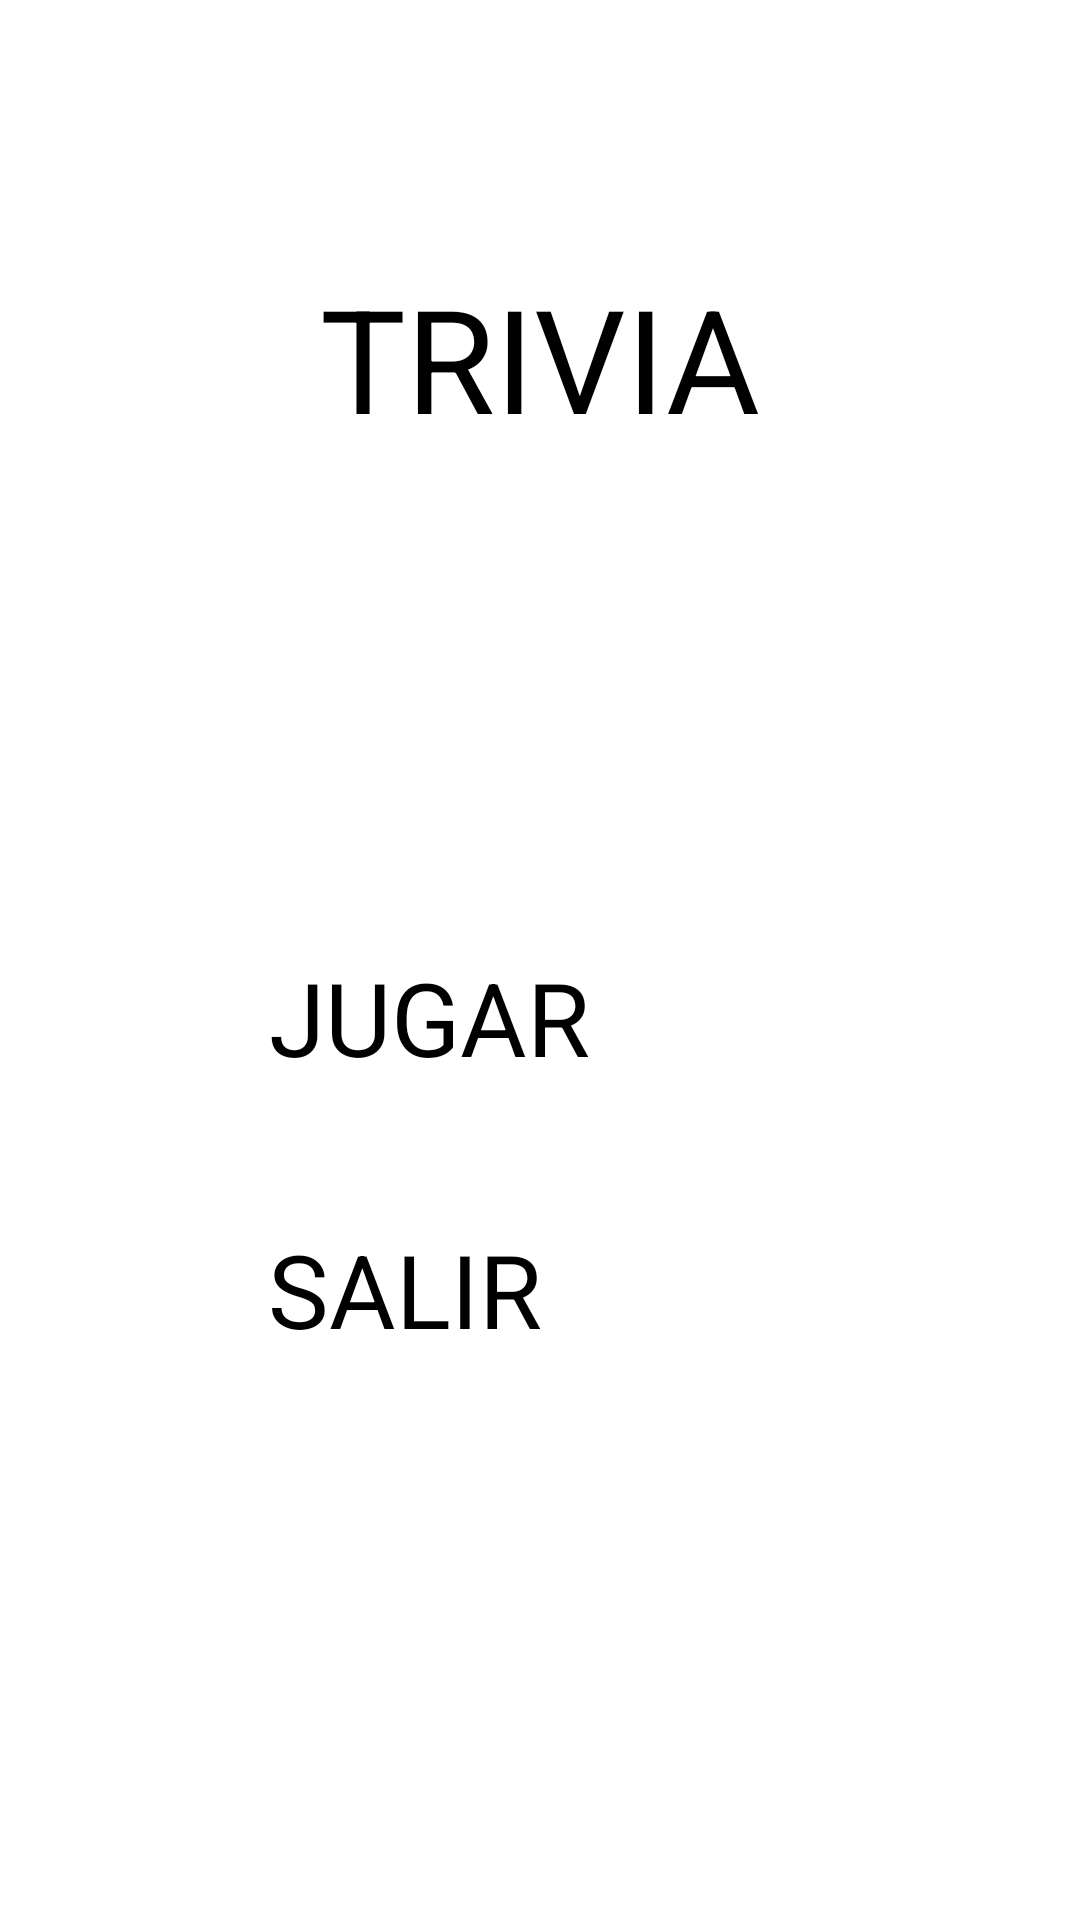

Produce the Android XML layout that renders to this screen, including the resource entries it uses.
<!-- AndroidManifest.xml: application theme TriviaTheme -->
<!-- res/layout/activity_main.xml -->
<?xml version="1.0" encoding="utf-8"?>
<androidx.constraintlayout.widget.ConstraintLayout xmlns:android="http://schemas.android.com/apk/res/android"
    xmlns:app="http://schemas.android.com/apk/res-auto"
    xmlns:tools="http://schemas.android.com/tools"
    android:layout_width="match_parent"
    android:layout_height="match_parent"
    android:onClick="Jugar"
    tools:context=".MainActivity">

    <TextView
        android:id="@+id/textView"
        android:layout_width="wrap_content"
        android:layout_height="wrap_content"
        android:text="@string/pantallaTitulo"
        android:textSize="48sp"
        app:layout_constraintBottom_toBottomOf="parent"
        app:layout_constraintLeft_toLeftOf="parent"
        app:layout_constraintRight_toRightOf="parent"
        app:layout_constraintTop_toTopOf="parent"
        app:layout_constraintVertical_bias="0.151" />

    <Button
        android:id="@+id/button"
        android:layout_width="180dp"
        android:layout_height="84dp"
        android:onClick="Jugar"
        android:text="@string/botonJugar"
        android:textSize="34sp"
        app:layout_constraintBottom_toBottomOf="parent"
        app:layout_constraintEnd_toEndOf="parent"
        app:layout_constraintHorizontal_bias="0.498"
        app:layout_constraintStart_toStartOf="parent"
        app:layout_constraintTop_toBottomOf="@+id/textView"
        app:layout_constraintVertical_bias="0.408" />

    <Button
        android:id="@+id/button3"
        android:layout_width="180dp"
        android:layout_height="84dp"
        android:onClick="Salir"
        android:text="@string/botonSalir"
        android:textSize="34sp"
        app:layout_constraintBottom_toBottomOf="parent"
        app:layout_constraintEnd_toEndOf="parent"
        app:layout_constraintHorizontal_bias="0.497"
        app:layout_constraintStart_toStartOf="parent"
        app:layout_constraintTop_toBottomOf="@+id/textView"
        app:layout_constraintVertical_bias="0.632" />

</androidx.constraintlayout.widget.ConstraintLayout>
<!-- resources referenced by this layout -->
<resources>
  <string name="botonJugar">JUGAR</string>
  <string name="botonSalir">SALIR</string>
  
      //Preguntas
      //Pregunta 1
  <string name="pantallaTitulo">TRIVIA</string>
</resources>
